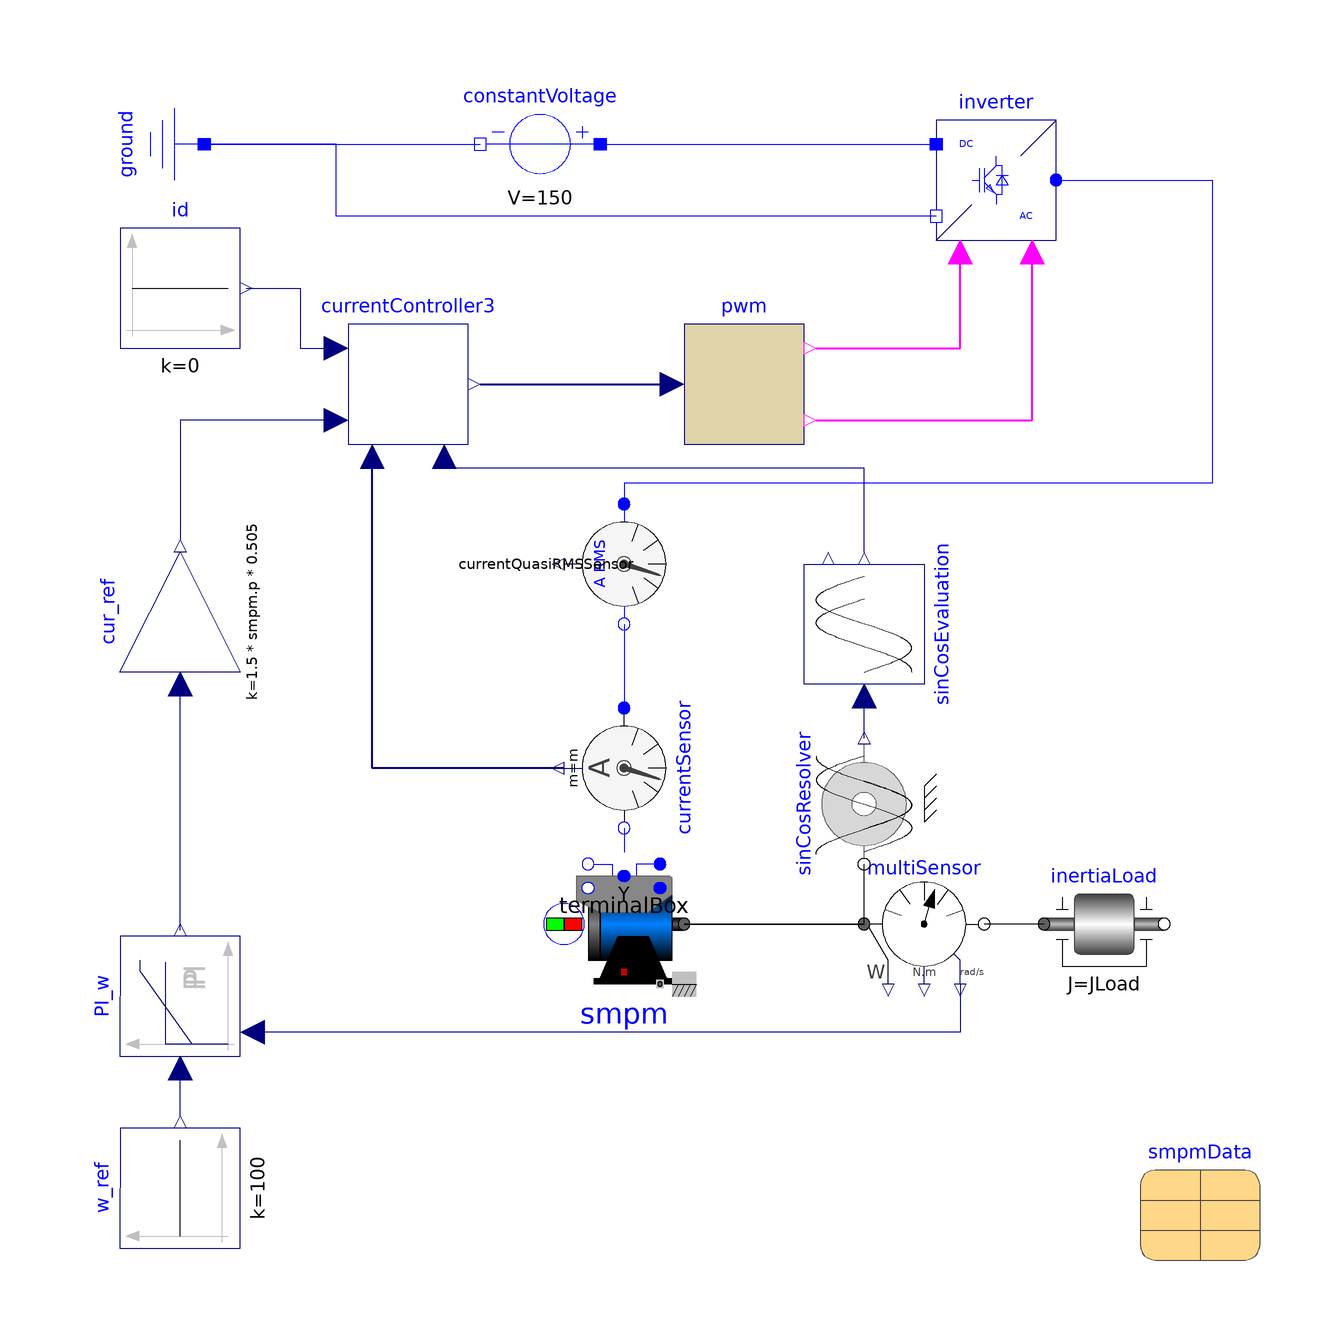

Above is the diagram view of the following Modelica model: its components placed by their Placement annotations and its connect equations drawn as lines.

model ControllerPWM "Test example: PermanentMagnetSynchronousMachine fed by FOC"
    extends Modelica.Icons.Example;
    import Modelica.Constants.pi;
    constant Integer m = 3 "Number of phases";
    parameter Modelica.Units.SI.Current Idq[2] = {-53.5, 84.6} "Desired d- and q-current";
    parameter Modelica.Units.SI.AngularVelocity wNominal = 2*pi*smpmData.fsNominal/smpmData.p "Nominal speed";
    parameter Modelica.Units.SI.Torque TLoad = 181.4 "Nominal load torque";
    parameter Modelica.Units.SI.Inertia JLoad = 0.29 "Load's moment of inertia";
    Modelica.Electrical.Machines.BasicMachines.SynchronousMachines.SM_PermanentMagnet smpm(phiMechanical(start = 0, fixed = true), wMechanical(start = 0, fixed = true), useSupport = false, useThermalPort = false, p = smpmData.p, fsNominal = smpmData.fsNominal, Rs = smpmData.Rs, TsRef = smpmData.TsRef, Lszero = smpmData.Lszero, Lssigma = smpmData.Lssigma, Jr = smpmData.Jr, Js = smpmData.Js, frictionParameters = smpmData.frictionParameters, statorCoreParameters = smpmData.statorCoreParameters, strayLoadParameters = smpmData.strayLoadParameters, VsOpenCircuit = smpmData.VsOpenCircuit, Lmd = smpmData.Lmd, Lmq = smpmData.Lmq, useDamperCage = smpmData.useDamperCage, Lrsigmad = smpmData.Lrsigmad, Lrsigmaq = smpmData.Lrsigmaq, Rrd = smpmData.Rrd, Rrq = smpmData.Rrq, TrRef = smpmData.TrRef, permanentMagnetLossParameters = smpmData.permanentMagnetLossParameters, TsOperational = 293.15, alpha20s = smpmData.alpha20s, TrOperational = 293.15, alpha20r = smpmData.alpha20r) annotation(
      Placement(transformation(extent = {{-20, -50}, {0, -30}})));
    Modelica.Electrical.Analog.Basic.Ground ground annotation(
      Placement(transformation(origin = {-90, 90}, extent = {{-10, -10}, {10, 10}}, rotation = 270)));
    Modelica.Blocks.Sources.Constant id(k = 0) annotation(
      Placement(transformation(origin = {-4, -4}, extent = {{-90, 60}, {-70, 80}})));
    Modelica.Electrical.Machines.Utilities.TerminalBox terminalBox(terminalConnection = "Y") annotation(
      Placement(transformation(extent = {{-20, -34}, {0, -14}})));
    Modelica.Mechanics.Rotational.Components.Inertia inertiaLoad(J = JLoad) annotation(
      Placement(transformation(extent = {{60, -50}, {80, -30}})));
    Modelica.Electrical.Polyphase.Sensors.CurrentSensor currentSensor(m = m) annotation(
      Placement(transformation(origin = {-10, -14}, extent = {{-10, -10}, {10, 10}}, rotation = 270)));
    Modelica.Mechanics.Rotational.Sensors.MultiSensor multiSensor annotation(
      Placement(transformation(extent = {{10, 10}, {-10, -10}}, rotation = 180, origin = {40, -40})));
    parameter Modelica.Electrical.Machines.Utilities.ParameterRecords.SM_PermanentMagnetData smpmData(useDamperCage = false) "Synchronous machine data" annotation(
      Placement(transformation(origin = {96, -16}, extent = {{-20, -80}, {0, -60}})));
    Modelica.Electrical.Machines.Sensors.CurrentQuasiRMSSensor currentQuasiRMSSensor annotation(
      Placement(transformation(origin = {-10, 20}, extent = {{-10, -10}, {10, 10}}, rotation = 270)));
    Modelica.Electrical.Machines.Sensors.SinCosResolver sinCosResolver(p = 1) annotation(
      Placement(transformation(extent = {{-10, 10}, {10, -10}}, rotation = 270, origin = {30, -20})));
    Modelica.Electrical.Machines.Utilities.SinCosEvaluation sinCosEvaluation annotation(
      Placement(transformation(extent = {{10, -10}, {-10, 10}}, rotation = 270, origin = {30, 10})));
    Modelica.Electrical.Analog.Sources.ConstantVoltage constantVoltage(V = 150) annotation(
      Placement(transformation(origin = {-24, 90}, extent = {{10, -10}, {-10, 10}}, rotation = -0)));
    Modelica.Electrical.PowerConverters.DCAC.Polyphase2Level inverter annotation(
      Placement(transformation(origin = {52, 84}, extent = {{-10, -10}, {10, 10}})));
    CurrentController3 currentController3(p = smpm.p, useRMS = false, fsNominal = smpm.fsNominal, VsOpenCircuit = smpm.VsOpenCircuit, Rs = smpm.Rs, Ld = smpm.Lssigma + smpm.Lmd, Lq = smpm.Lssigma + smpm.Lmq, decoupling = true) annotation(
      Placement(transformation(origin = {-46, 50}, extent = {{-10, -10}, {10, 10}})));
    SVPWMcustom pwm(Udc = 150) annotation(
      Placement(transformation(origin = {10, 50}, extent = {{-10, -10}, {10, 10}})));
    Modelica.Blocks.Math.Gain cur_ref(k = 1.5*smpm.p*0.505) annotation(
      Placement(transformation(origin = {-84, 12}, extent = {{-10, -10}, {10, 10}}, rotation = 90)));
    Modelica.Electrical.Machines.Examples.ControlledDCDrives.Utilities.LimitedPI PI_w(useI = true, Ti = 0.042, initType = Modelica.Blocks.Types.Init.InitialOutput) annotation(
      Placement(transformation(origin = {-84, -52}, extent = {{-10, -10}, {10, 10}}, rotation = 90)));
    Modelica.Blocks.Sources.Constant w_ref(k = 100) annotation(
      Placement(transformation(origin = {-84, -84}, extent = {{-10, -10}, {10, 10}}, rotation = 90)));
  initial equation
    smpm.is[1:2] = zeros(2);
  equation
    connect(terminalBox.plug_sn, smpm.plug_sn) annotation(
      Line(points = {{-16, -30}, {-16, -30}}, color = {0, 0, 255}));
    connect(terminalBox.plug_sp, smpm.plug_sp) annotation(
      Line(points = {{-4, -30}, {-4, -30}}, color = {0, 0, 255}));
    connect(currentSensor.plug_n, terminalBox.plugSupply) annotation(
      Line(points = {{-10, -24}, {-10, -28}}, color = {0, 0, 255}));
    connect(inertiaLoad.flange_a, multiSensor.flange_b) annotation(
      Line(points = {{60, -40}, {50, -40}}));
    connect(multiSensor.flange_a, smpm.flange) annotation(
      Line(points = {{30, -40}, {0, -40}}));
    connect(currentQuasiRMSSensor.plug_n, currentSensor.plug_p) annotation(
      Line(points = {{-10, 10}, {-10, -4}}, color = {0, 0, 255}));
    connect(smpm.flange, sinCosResolver.flange) annotation(
      Line(points = {{0, -40}, {30, -40}, {30, -30}}, color = {0, 0, 0}));
    connect(sinCosResolver.y, sinCosEvaluation.u) annotation(
      Line(points = {{30, -9}, {30, -2}}, color = {0, 0, 127}));
    connect(ground.p, constantVoltage.n) annotation(
      Line(points = {{-80, 90}, {-34, 90}}, color = {0, 0, 255}));
    connect(constantVoltage.p, inverter.dc_p) annotation(
      Line(points = {{-14, 90}, {42, 90}}, color = {0, 0, 255}));
    connect(inverter.dc_n, ground.p) annotation(
      Line(points = {{42, 78}, {-58, 78}, {-58, 90}, {-80, 90}}, color = {0, 0, 255}));
    connect(inverter.ac, currentQuasiRMSSensor.plug_p) annotation(
      Line(points = {{62, 84}, {88, 84}, {88, 33.5}, {-10, 33.5}, {-10, 30}}, color = {0, 0, 255}));
    connect(id.y, currentController3.id) annotation(
      Line(points = {{-73, 66}, {-64, 66}, {-64, 56}, {-58, 56}}, color = {0, 0, 127}));
    connect(sinCosEvaluation.phi, currentController3.phi) annotation(
      Line(points = {{30, 22}, {30, 36}, {-40, 36}, {-40, 38}}, color = {0, 0, 127}));
    connect(currentController3.y, pwm.u) annotation(
      Line(points = {{-34, 50}, {-2, 50}}, color = {0, 0, 127}, thickness = 0.5));
    connect(pwm.fire_p, inverter.fire_p) annotation(
      Line(points = {{22, 56}, {46, 56}, {46, 72}}, color = {255, 0, 255}, thickness = 0.5));
    connect(pwm.fire_n, inverter.fire_n) annotation(
      Line(points = {{22, 44}, {58, 44}, {58, 72}}, color = {255, 0, 255}, thickness = 0.5));
    connect(currentController3.iq, cur_ref.y) annotation(
      Line(points = {{-58, 44}, {-84, 44}, {-84, 24}}, color = {0, 0, 127}));
    connect(PI_w.y, cur_ref.u) annotation(
      Line(points = {{-84, -41}, {-84, 0}}, color = {0, 0, 127}));
    connect(multiSensor.w, PI_w.u_m) annotation(
      Line(points = {{46, -50}, {46, -58}, {-72, -58}}, color = {0, 0, 127}));
    connect(w_ref.y, PI_w.u) annotation(
      Line(points = {{-84, -72}, {-84, -64}}, color = {0, 0, 127}));
  connect(currentSensor.i, currentController3.iActual) annotation(
      Line(points = {{-20, -14}, {-52, -14}, {-52, 38}}, color = {0, 0, 127}, thickness = 0.5));
    annotation(
      experiment(StopTime = 2.0, Interval = 1E-4, Tolerance = 1e-06),
      Documentation(info = "<html>
  <p>
  A synchronous machine with permanent magnets accelerates a quadratic speed dependent load from standstill.
  The rms values of d- and q-current in rotor fixed coordinate system are controlled by the dqCurrentController,
  and the output voltages fed to the machine. The result shows that the torque is influenced by the q-current,
  whereas the stator voltage is influenced by the d-current.</p>
  
  <p>Default machine parameters are used.</p>
  </html>"),
      Diagram);
  end ControllerPWM;